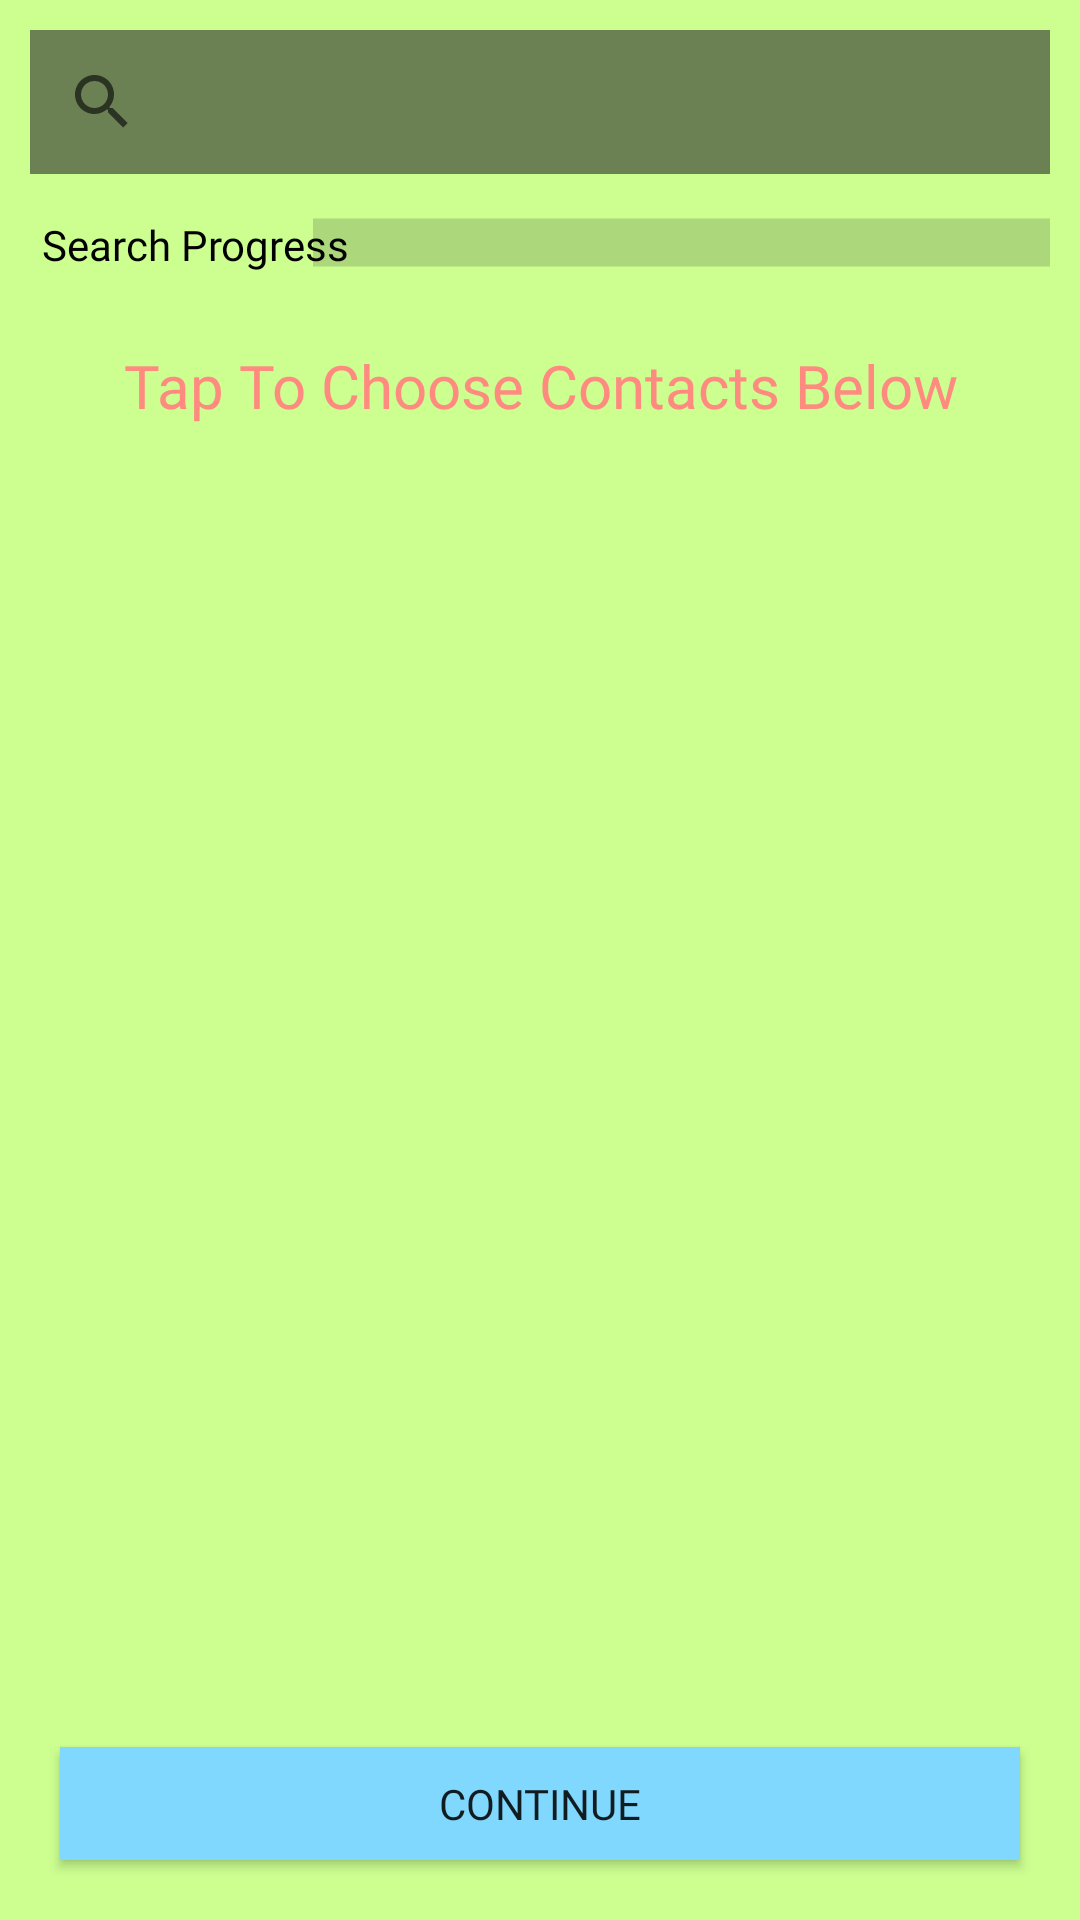

Layout XML and referenced resources for this Android screen:
<!-- AndroidManifest.xml: application theme Theme.AppCompat.Light -->
<!-- res/layout/fragment_select_contact.xml -->
<?xml version="1.0" encoding="utf-8"?>
<LinearLayout xmlns:android="http://schemas.android.com/apk/res/android"
    xmlns:app="http://schemas.android.com/apk/res-auto"
    xmlns:tools="http://schemas.android.com/tools"
    android:layout_width="match_parent"
    android:layout_height="match_parent"
    android:background="#CCFF90"
    android:orientation="vertical"
    tools:context=".SelectContactFrag">

    <TableLayout
        android:layout_width="match_parent"
        android:layout_height="wrap_content"
        android:layout_margin="10sp"
        android:layout_marginTop="10sp"
        android:layout_marginBottom="10sp"
        android:layout_weight="0">

        <TableRow
            android:layout_width="match_parent"
            android:layout_height="match_parent">

            <SearchView
                android:id="@+id/searchBarForContact"
                android:layout_width="match_parent"
                android:layout_height="match_parent"
                android:layout_weight="1"
                android:background="#EFEBEB"
                android:backgroundTint="#972C2C2C"
                android:backgroundTintMode="multiply"
                android:hapticFeedbackEnabled="false"
                android:inputType="textPersonName"
                android:queryHint="Type Your Search Here"
                android:textColor="#000000"
                android:textColorHint="#3A3A3A">

            </SearchView>
        </TableRow>

        <androidx.constraintlayout.widget.ConstraintLayout
            android:id="@+id/tableRow"
            android:layout_width="match_parent"
            android:layout_height="wrap_content">


            <TextView
                android:id="@+id/textView11"
                android:layout_width="0dp"
                android:layout_height="47dp"
                android:layout_marginStart="4dp"
                android:fontFamily="@font/carter_one"
                android:gravity="center"
                android:text="Search Progress"
                android:textColor="#000000"
                app:layout_constraintBottom_toBottomOf="parent"
                app:layout_constraintStart_toStartOf="parent"
                app:layout_constraintTop_toTopOf="parent" />

            <ProgressBar
                android:id="@+id/queryProgressBar"
                style="?android:attr/progressBarStyleHorizontal"
                android:layout_width="259dp"
                android:layout_height="47dp"
                android:layout_marginStart="1dp"
                android:foregroundGravity="center"
                android:indeterminate="false"
                android:outlineAmbientShadowColor="#D62323"
                android:outlineSpotShadowColor="#000000"
                android:progressTint="#B388FF"
                android:scaleY="4"
                app:layout_constraintBottom_toBottomOf="parent"
                app:layout_constraintEnd_toEndOf="parent"
                app:layout_constraintStart_toEndOf="@+id/textView11"
                app:layout_constraintTop_toTopOf="parent" />

        </androidx.constraintlayout.widget.ConstraintLayout>

    </TableLayout>

    <TextView
        android:id="@+id/textView7"
        android:layout_width="match_parent"
        android:layout_height="wrap_content"
        android:layout_marginBottom="5sp"
        android:fontFamily="@font/carter_one"
        android:gravity="center"
        android:text="Tap To Choose Contacts Below"
        android:textColor="#FF8A80"
        android:textSize="20sp" />

    <androidx.recyclerview.widget.RecyclerView
        android:id="@+id/contactRecyclerView"
        android:layout_width="match_parent"
        android:layout_height="match_parent"
        android:layout_marginLeft="10sp"
        android:layout_marginRight="10sp"
        android:layout_marginBottom="10sp"
        android:layout_weight="40">

    </androidx.recyclerview.widget.RecyclerView>

    <Button
        android:id="@+id/contactSerachContinueButton"
        android:layout_width="match_parent"
        android:layout_height="wrap_content"
        android:layout_marginStart="20sp"
        android:layout_marginEnd="20sp"
        android:layout_marginBottom="20sp"
        android:layout_weight="2"
        android:background="#80D8FF"
        android:fontFamily="@font/carter_one"
        android:text="Continue" />


</LinearLayout>
<!-- resources referenced by this layout -->
<resources>

</resources>
